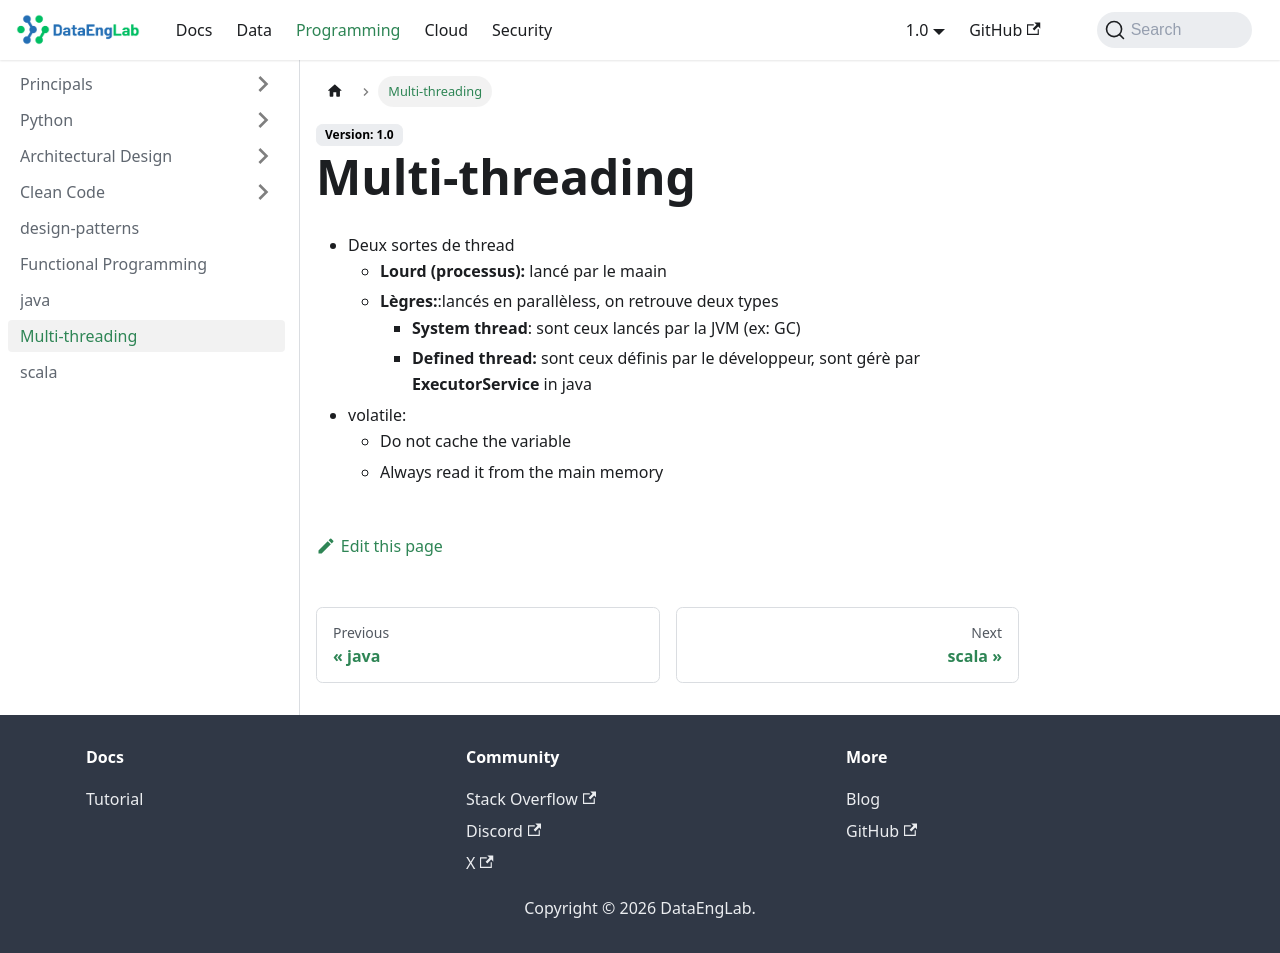

repository: Massipssa/Docs · page: docs/programming/multi-threading/index.html · generator: mkdocs

# Multi-threading

* Deux sortes de thread
    * **Lourd (processus):** lancé par le maain
    * **Lègres:**:lancés en parallèless, on retrouve deux types
        * **System thread**: sont ceux lancés par la JVM (ex: GC)
        * **Defined thread:** sont ceux définis par le développeur, sont gérè par **ExecutorService** in java
* volatile: 
    * Do not cache the variable
    * Always read it from the main memory
